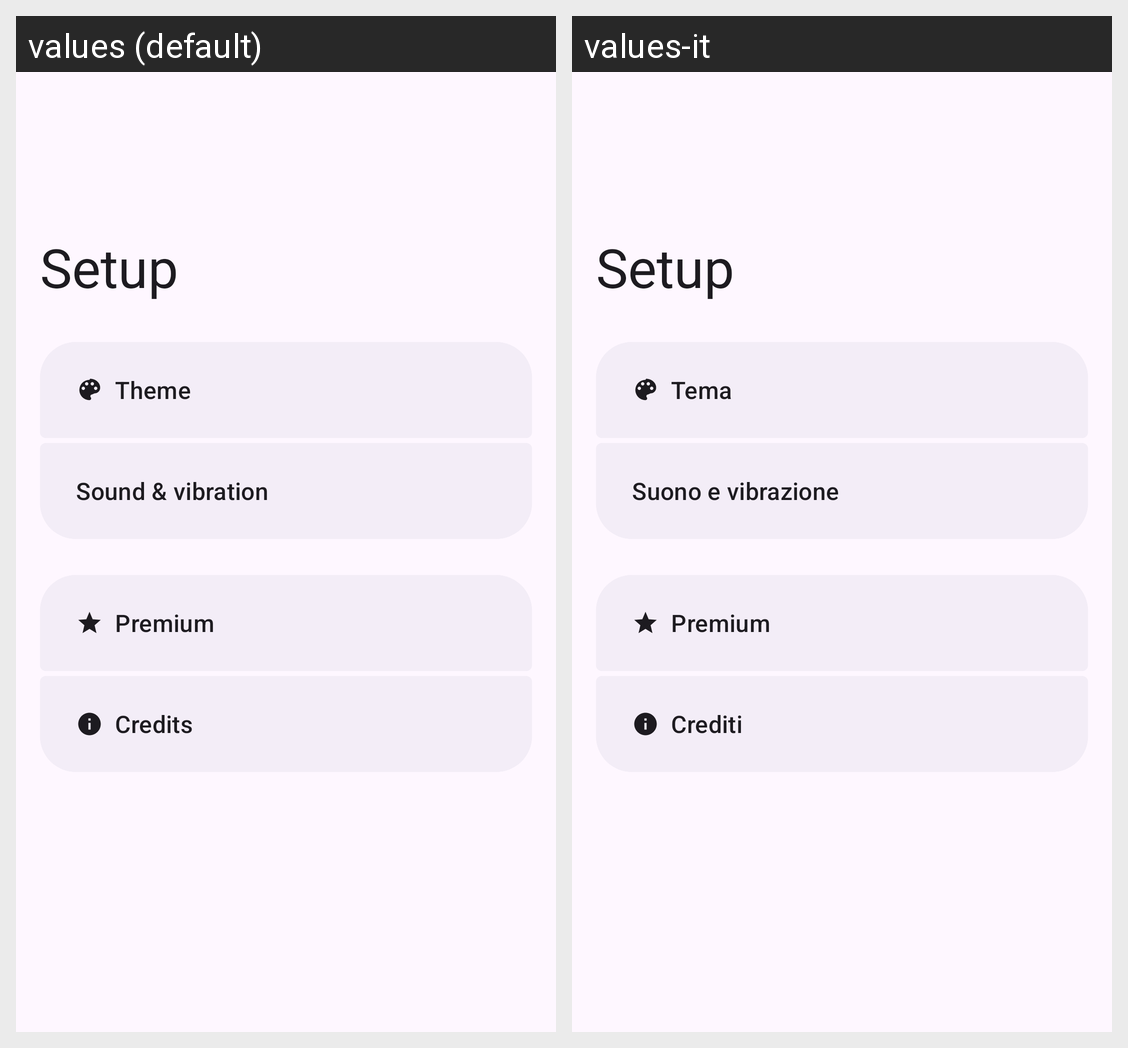

This grid shows one Android layout under two languages. Give, for every string resource on the screen, its name, the default text and each shown locale's text.
Android screen res/layout/activity_main.xml rendered under 2 locales, left to right: values (default), values-it. Device: Nexus 5 (rendered at 1080×1920; each locale shown at half size, 540×960, under a caption strip naming it); theme Theme.SimpleSoundQuickSettings.
Strings drawn on this screen, with the default value and each locale's value (text and hints the layout hard-codes, and strings that could not be matched under every locale, appear in the picture but are not listed):

category_theme_title
  values: Theme
  values-it: Tema

category_sound_vibration_title
  values: Sound & vibration
  values-it: Suono e vibrazione

category_premium_title
  values: Premium
  values-it: Premium

category_credits_title
  values: Credits
  values-it: Crediti
